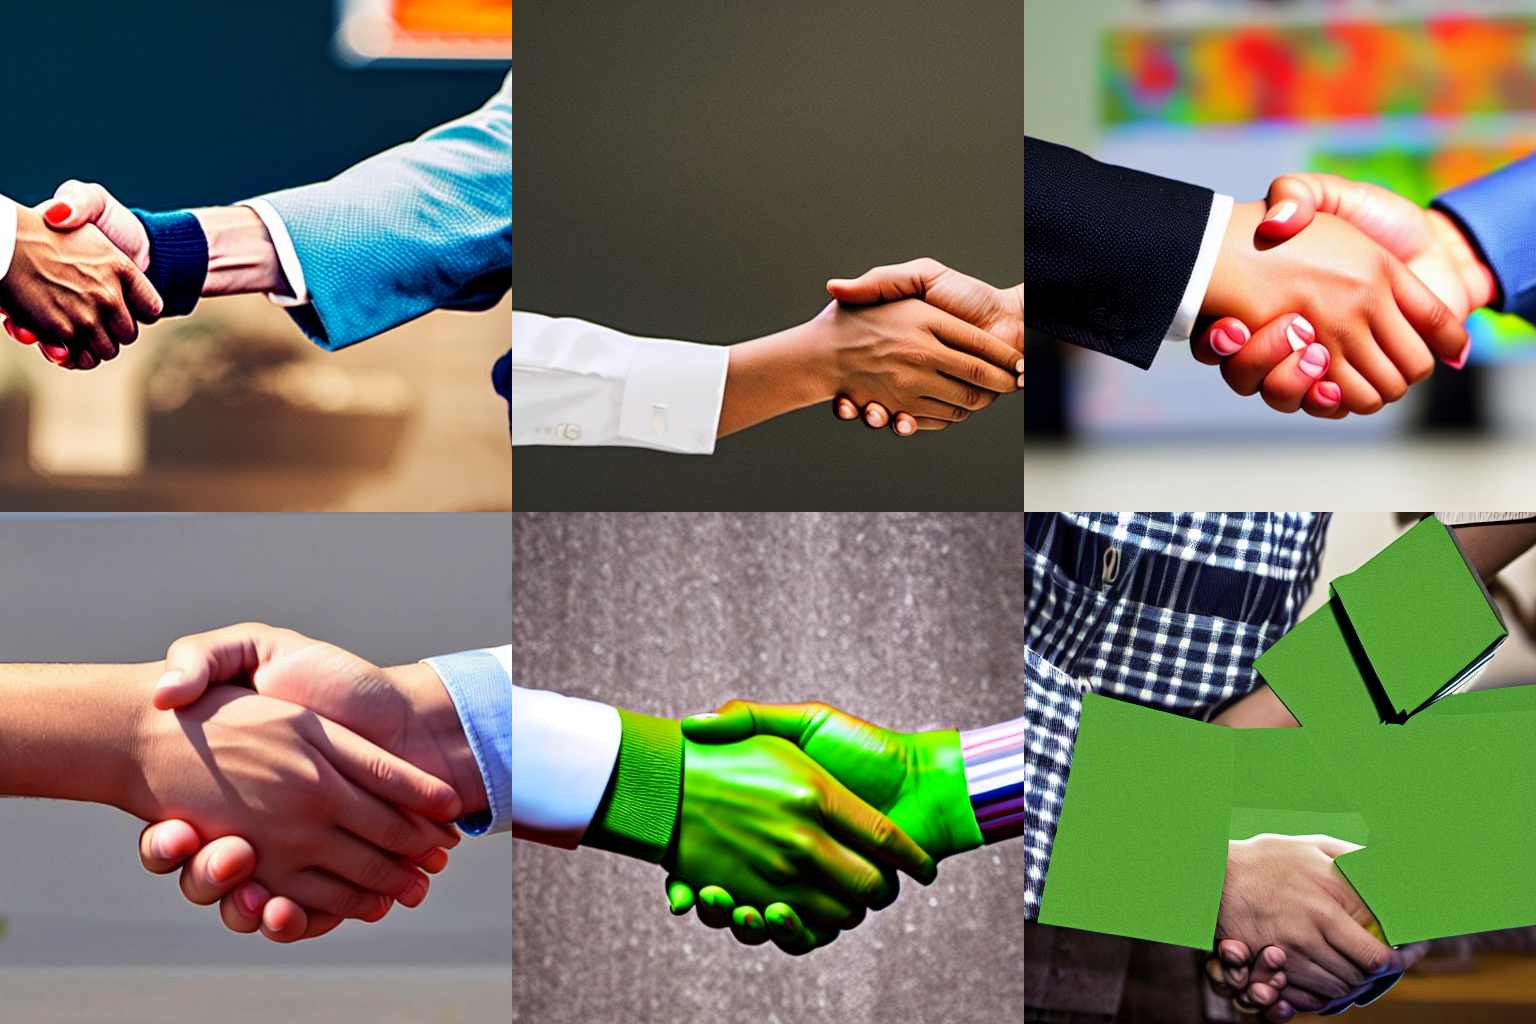
Generation parameters embedded in this image by AUTOMATIC1111 Stable Diffusion web UI or a fork of it (Forge, ...) (PNG 'parameters' text chunk):
a photo of a handshake 
Negative prompt: (disfigured:2.0)
Steps: 30, Sampler: DPM++ 2M Karras, CFG scale: 7.5, Seed: 1234, Size: 512x512, Model hash: 658a49c08a, Model: Stable-Diffusion-v1-5, Version: v1.6.0-2-g4afaaf8a